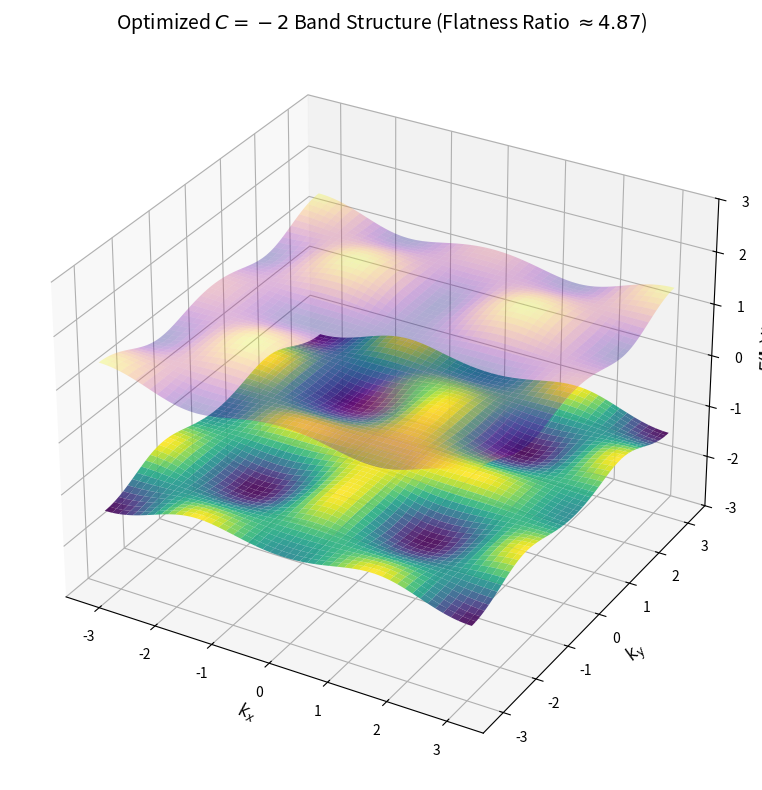

The matplotlib source for this figure:
import numpy as np
import matplotlib.pyplot as plt
from mpl_toolkits.mplot3d import Axes3D

# 1. Optimized Parameters
lambda_c = 0.0405
M = 0.0024
t1 = -0.1030
t2 = 1.2186
t3 = -0.0052

# 2. Brillouin Zone Mesh
k = np.linspace(-np.pi, np.pi, 200)
kx, ky = np.meshgrid(k, k)

# 3. Hamiltonian Components
dx = np.sin(kx) + lambda_c * np.sin(2 * kx)
dy = np.sin(ky) + lambda_c * np.sin(2 * ky)
dz = (M 
      + t1 * (np.cos(kx) + np.cos(ky)) 
      + t2 * (np.cos(kx) * np.cos(ky)) 
      + t3 * (np.cos(2*kx) + np.cos(2*ky)))

# Lower and Upper Bands
E_minus = -np.sqrt(dx**2 + dy**2 + dz**2)
E_plus = np.sqrt(dx**2 + dy**2 + dz**2)

# 4. Plotting
fig = plt.figure(figsize=(10, 8))
ax = fig.add_subplot(111, projection='3d')

# Plot both bands to show the isolated topological gap
surf1 = ax.plot_surface(kx, ky, E_minus, cmap='viridis', edgecolor='none', alpha=0.9)
surf2 = ax.plot_surface(kx, ky, E_plus, cmap='plasma', edgecolor='none', alpha=0.3)

ax.set_title(r"Optimized $C=-2$ Band Structure (Flatness Ratio $\approx 4.87$)", fontsize=14)
ax.set_xlabel(r'$k_x$', fontsize=12)
ax.set_ylabel(r'$k_y$', fontsize=12)
ax.set_zlabel(r'$E(\mathbf{k}) / t$', fontsize=12)

# Set strict Z-limits to emphasize the gap vs bandwidth
ax.set_zlim(-3, 3)

plt.tight_layout()
plt.show()
